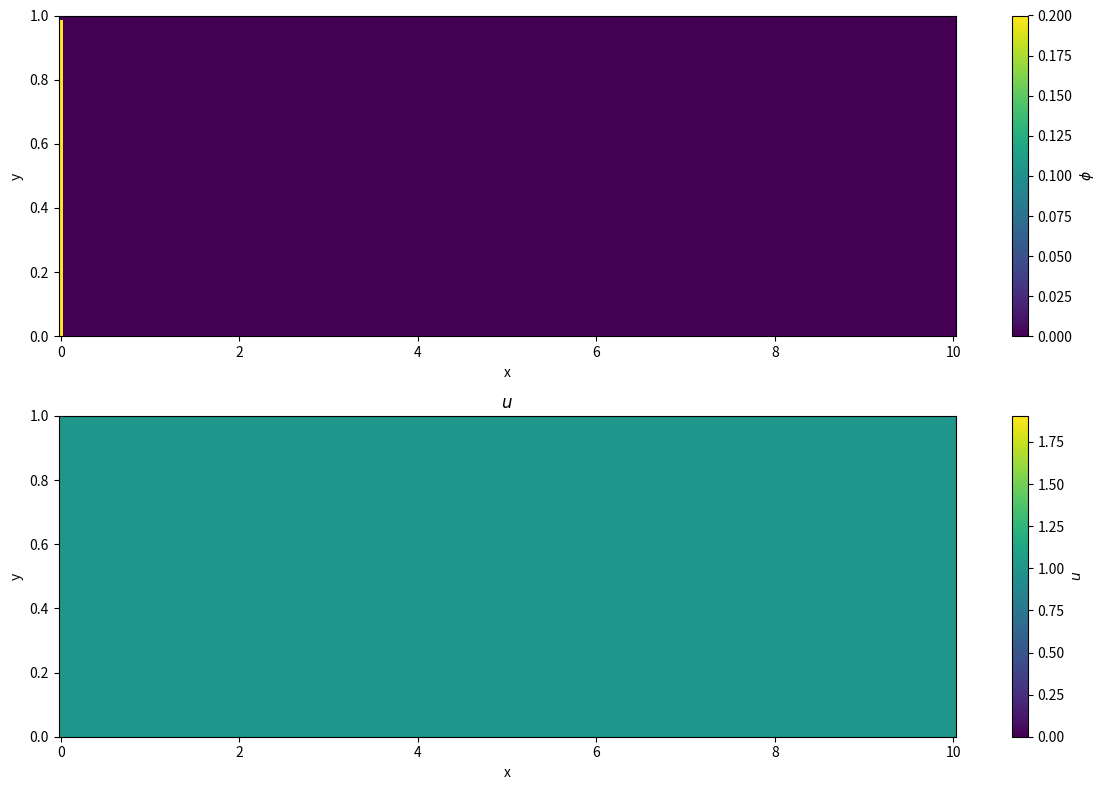

The matplotlib source for this figure:
import numpy as np
import matplotlib.pyplot as plt
import matplotlib.animation as animation

from tqdm import tqdm


s = 0.05

phi_in = 0.2
phi_c = 0.6

ntau = 10000
nX = 200
nxi = 40

H = 1
L = 10
T = 19

dX = L / nX
dxi = H / nxi
dtau = T / ntau


phi = np.zeros((ntau, nxi, nX))
phi[:, :, 0] = phi_in  # Boundary condition at the left edge
phi[:, 0, :] = 0 # Boundary condition at the top edge

u = np.ones((ntau, nxi, nX))

print(f"udt/dx = {np.max(u)*dtau/dX}, s*dt/dy = {s*dtau/dxi}")

h = np.zeros((ntau, nX))

for i in tqdm(range(1, ntau)):
    phi[i, :, :] = phi[i - 1, :, :]
    phi[i, 1:, 1:] += - (u[i - 1, 1:, 1:]*dtau/dX) *(phi[i - 1, 1:, 1:] - phi[i - 1, 1:, :-1])
    phi[i, 1:, 1:] += - (phi[i - 1, 1:, 1:]*dtau/dX) *(u[i - 1, 1:, 1:] - u[i - 1, 1:, :-1])
    phi[i, 1:, 1:] += (s*dtau/(dxi*(1-h[i-1, 1:]))) * (phi[i - 1, :-1, 1:] - phi[i - 1, 1:, 1:])
    h[i, :] = h[i - 1, :] + s*dtau * phi[i-1, -1, :]/(phi_c - phi[i-1, -1, :])
    u[i, :, :] = 1/(1 - h[i, :])

fig, (ax, ax1) = plt.subplots(2, 1, figsize=(12, 8), tight_layout=True)

xi = np.linspace(0, 1, nxi)
X = np.linspace(0, L, nX)
X, xi = np.meshgrid(X, xi[::-1])
umax = np.max(u)

phi_plot = ax.pcolormesh(X, h[0, :] + (1 - h[0, :])*xi, phi[0, :, :], clim=(0, phi_in))
u_plot = ax1.pcolormesh(X, h[0, :] + (1 - h[0, :])*xi, u[0, :, :], clim=(0, umax))
ax.set_xlabel("x")
ax.set_ylabel("y")
ax1.set_xlabel("x")
ax1.set_ylabel("y")
ax1.set_title("$u$")
ax1.set_ylim(0, 1)
ax.set_ylim(0, 1)
fig.colorbar(phi_plot, ax=ax, label="$\\phi$")
fig.colorbar(u_plot, ax=ax1, label="$u$")

def update(frame):
    global phi_plot, u_plot
    phi_plot.remove()
    phi_plot = ax.pcolormesh(X, h[frame, :] + (1 - h[frame, :])*xi, phi[frame, :, :], clim=(0, phi_in))
    u_plot.remove()
    u_plot = ax1.pcolormesh(X, h[frame, :] + (1 - h[frame, :])*xi, u[frame, :, :], clim=(0, umax))
    ax.set_title(f"Time: {frame * dtau:.2f}\n$\\phi$")

ani = animation.FuncAnimation(fig, update, frames=np.arange(0, ntau, 50), interval=1)
plt.show()
